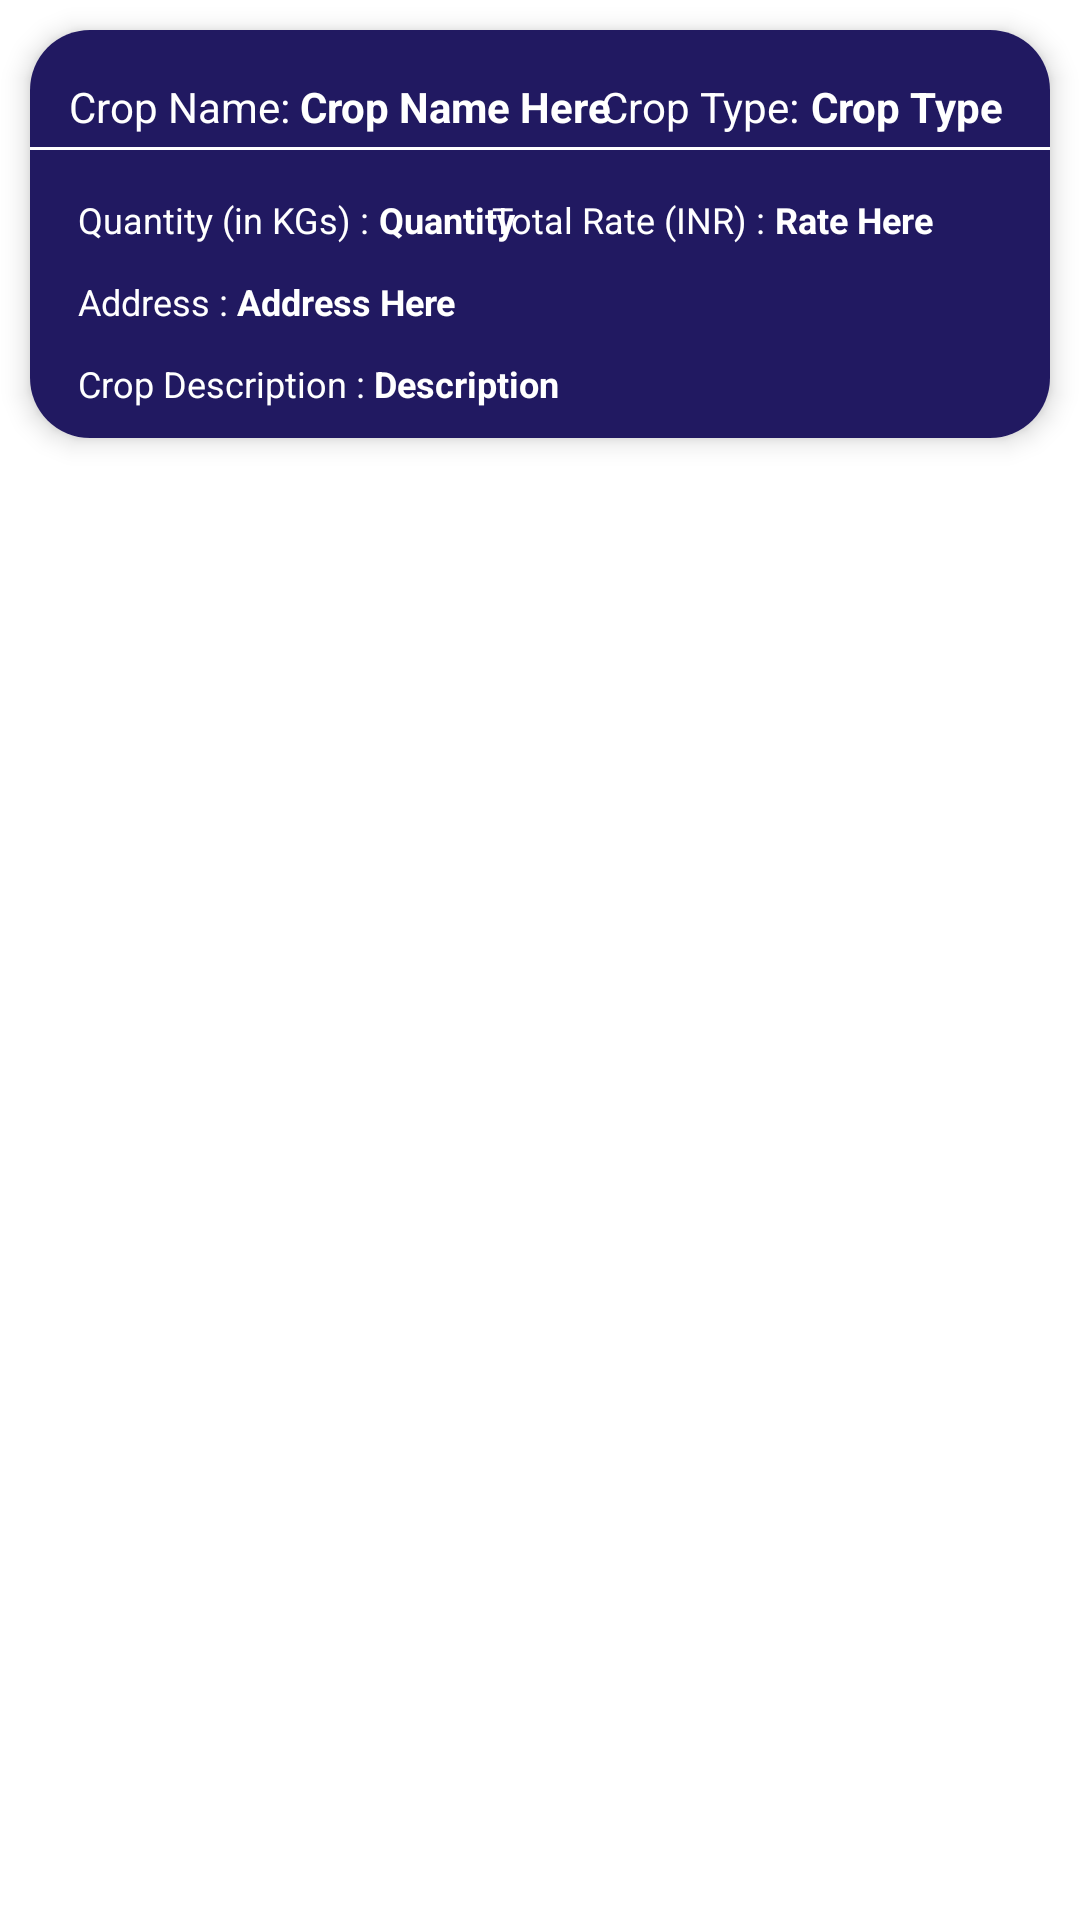

The Android layout XML behind this screen, and the referenced resources:
<!-- AndroidManifest.xml: application theme Theme.CropDeal -->
<!-- res/layout/crops_post_design_layout.xml -->
<?xml version="1.0" encoding="utf-8"?>
<androidx.constraintlayout.widget.ConstraintLayout
    xmlns:android="http://schemas.android.com/apk/res/android"
    xmlns:app="http://schemas.android.com/apk/res-auto"
    xmlns:tools="http://schemas.android.com/tools"
    android:layout_width="match_parent"
    android:layout_height="wrap_content">

    <androidx.cardview.widget.CardView
        android:layout_width="match_parent"
        android:layout_height="wrap_content"
        android:layout_margin="10dp"
        app:cardCornerRadius="20dp"
        app:cardElevation="5dp"
        app:layout_constraintEnd_toEndOf="parent"
        app:layout_constraintStart_toStartOf="parent"
        app:layout_constraintTop_toTopOf="parent">

        <androidx.constraintlayout.widget.ConstraintLayout
            android:layout_width="match_parent"
            android:layout_height="wrap_content"
            android:background="@color/listCards"
            android:paddingBottom="10sp">

            <TextView
                android:id="@+id/crop_NameTV"
                android:layout_width="wrap_content"
                android:layout_height="wrap_content"
                android:layout_marginTop="16dp"
                android:text="Crop Name Here"
                android:textAlignment="textStart"

                android:textColor="@color/White"
                android:textStyle="bold"
                app:layout_constraintStart_toEndOf="@+id/textView22"
                app:layout_constraintTop_toTopOf="parent" />

            <TextView
                android:id="@+id/crop_TypeTV"
                android:layout_width="wrap_content"
                android:layout_height="wrap_content"
                android:layout_marginTop="16dp"
                android:layout_marginEnd="16dp"
                android:text="Crop Type"
                android:textAlignment="textEnd"

                android:textColor="@color/White"
                android:textStyle="bold"
                app:layout_constraintEnd_toEndOf="parent"
                app:layout_constraintTop_toTopOf="parent" />


            <TextView
                android:id="@+id/descriptionMarket_TV"
                android:layout_width="wrap_content"
                android:layout_height="wrap_content"

                android:text="Description"
                android:textAlignment="viewStart"
                android:textColor="@color/White"
                android:textSize="12sp"
                android:textStyle="bold"
                app:layout_constraintStart_toEndOf="@+id/textView29"
                app:layout_constraintTop_toTopOf="@+id/textView29" />

            <TextView
                android:id="@+id/quantityTV"
                android:layout_width="wrap_content"
                android:layout_height="wrap_content"
                android:text="Quantity"
                android:textAlignment="textStart"

                android:textColor="@color/White"
                android:textSize="12sp"
                android:textStyle="bold"
                app:layout_constraintStart_toEndOf="@+id/textView24"
                app:layout_constraintTop_toTopOf="@+id/textView24" />

            <TextView
                android:id="@+id/rateTV"
                android:layout_width="wrap_content"
                android:layout_height="wrap_content"
                android:layout_marginEnd="39dp"

                android:text="Rate Here"
                android:textAlignment="textStart"
                android:textColor="@color/White"
                android:textSize="12sp"
                android:textStyle="bold"
                app:layout_constraintEnd_toEndOf="parent"
                app:layout_constraintTop_toTopOf="@+id/textView25" />

            <TextView
                android:id="@+id/addressTV"
                android:layout_width="wrap_content"
                android:layout_height="wrap_content"

                android:text="Address Here"
                android:textColor="@color/White"
                android:textSize="12sp"
                android:textStyle="bold"
                app:layout_constraintStart_toEndOf="@+id/textView28"
                app:layout_constraintTop_toTopOf="@+id/textView28" />

            <TextView
                android:id="@+id/textView22"
                android:layout_width="wrap_content"
                android:layout_height="wrap_content"
                android:layout_marginStart="13dp"
                android:layout_marginTop="16dp"
                android:text="Crop Name: "

                android:textColor="@color/White"
                app:layout_constraintStart_toStartOf="parent"
                app:layout_constraintTop_toTopOf="parent" />

            <TextView
                android:id="@+id/textView23"
                android:layout_width="wrap_content"
                android:layout_height="wrap_content"
                android:layout_marginTop="16dp"
                android:text="Crop Type: "

                android:textColor="@color/White"
                app:layout_constraintEnd_toStartOf="@+id/crop_TypeTV"
                app:layout_constraintTop_toTopOf="parent" />

            <TextView
                android:id="@+id/textView24"
                android:layout_width="wrap_content"
                android:layout_height="wrap_content"
                android:layout_marginStart="16dp"

                android:layout_marginTop="15dp"
                android:text="Quantity (in KGs) : "
                android:textColor="@color/White"
                android:textSize="12sp"
                app:layout_constraintStart_toStartOf="parent"
                app:layout_constraintTop_toBottomOf="@+id/divider3" />

            <TextView
                android:id="@+id/textView25"
                android:layout_width="wrap_content"
                android:layout_height="wrap_content"

                android:layout_marginTop="15dp"
                android:text="Total Rate (INR) : "
                android:textColor="@color/White"
                android:textSize="12sp"
                app:layout_constraintEnd_toStartOf="@+id/rateTV"
                app:layout_constraintTop_toBottomOf="@+id/divider3" />

            <TextView
                android:id="@+id/textView28"
                android:layout_width="wrap_content"
                android:layout_height="wrap_content"

                android:layout_marginStart="16dp"
                android:layout_marginTop="11dp"
                android:text="Address : "
                android:textColor="@color/White"
                android:textSize="12sp"
                app:layout_constraintStart_toStartOf="parent"
                app:layout_constraintTop_toBottomOf="@+id/textView24" />

            <TextView
                android:id="@+id/textView29"
                android:layout_width="wrap_content"
                android:layout_height="wrap_content"

                android:layout_marginStart="16dp"
                android:layout_marginTop="11dp"
                android:text="Crop Description : "
                android:textColor="@color/White"
                android:textSize="12sp"
                app:layout_constraintStart_toStartOf="parent"
                app:layout_constraintTop_toBottomOf="@+id/addressTV" />

            <View
                android:id="@+id/divider3"
                android:layout_width="match_parent"
                android:layout_height="1dp"
                android:layout_marginTop="4dp"
                android:background="@color/White"
                android:backgroundTint="@color/White"
                app:layout_constraintEnd_toEndOf="parent"
                app:layout_constraintHorizontal_bias="0.5"
                app:layout_constraintStart_toStartOf="parent"
                app:layout_constraintTop_toBottomOf="@+id/crop_NameTV" />
        </androidx.constraintlayout.widget.ConstraintLayout>
    </androidx.cardview.widget.CardView>
</androidx.constraintlayout.widget.ConstraintLayout>
<!-- resources referenced by this layout -->
<resources>
  <color name="White">#fff</color>
  <color name="listCards">#211961</color>
  <style name="Theme.CropDeal" parent="Theme.MaterialComponents.DayNight.DarkActionBar">
          
          <item name="colorPrimary">#533cf3</item>
          <item name="colorPrimaryVariant">@color/purple_700</item>
          <item name="colorOnPrimary">@color/white</item>
          
          <item name="colorSecondary">@color/teal_200</item>
          <item name="colorSecondaryVariant">@color/teal_700</item>
          <item name="colorOnSecondary">@color/black</item>
          
          <item name="android:statusBarColor" tools:targetApi="l">#533cf3</item>
          
          <item name="android:forceDarkAllowed" tools:targetApi="q">false</item>
      </style>
  <color name="purple_700">#FF3700B3</color>
  <color name="white">#FFFFFFFF</color>
  <color name="teal_200">#FF03DAC5</color>
  <color name="teal_700">#FF018786</color>
  <color name="black">#FF000000</color>
</resources>
